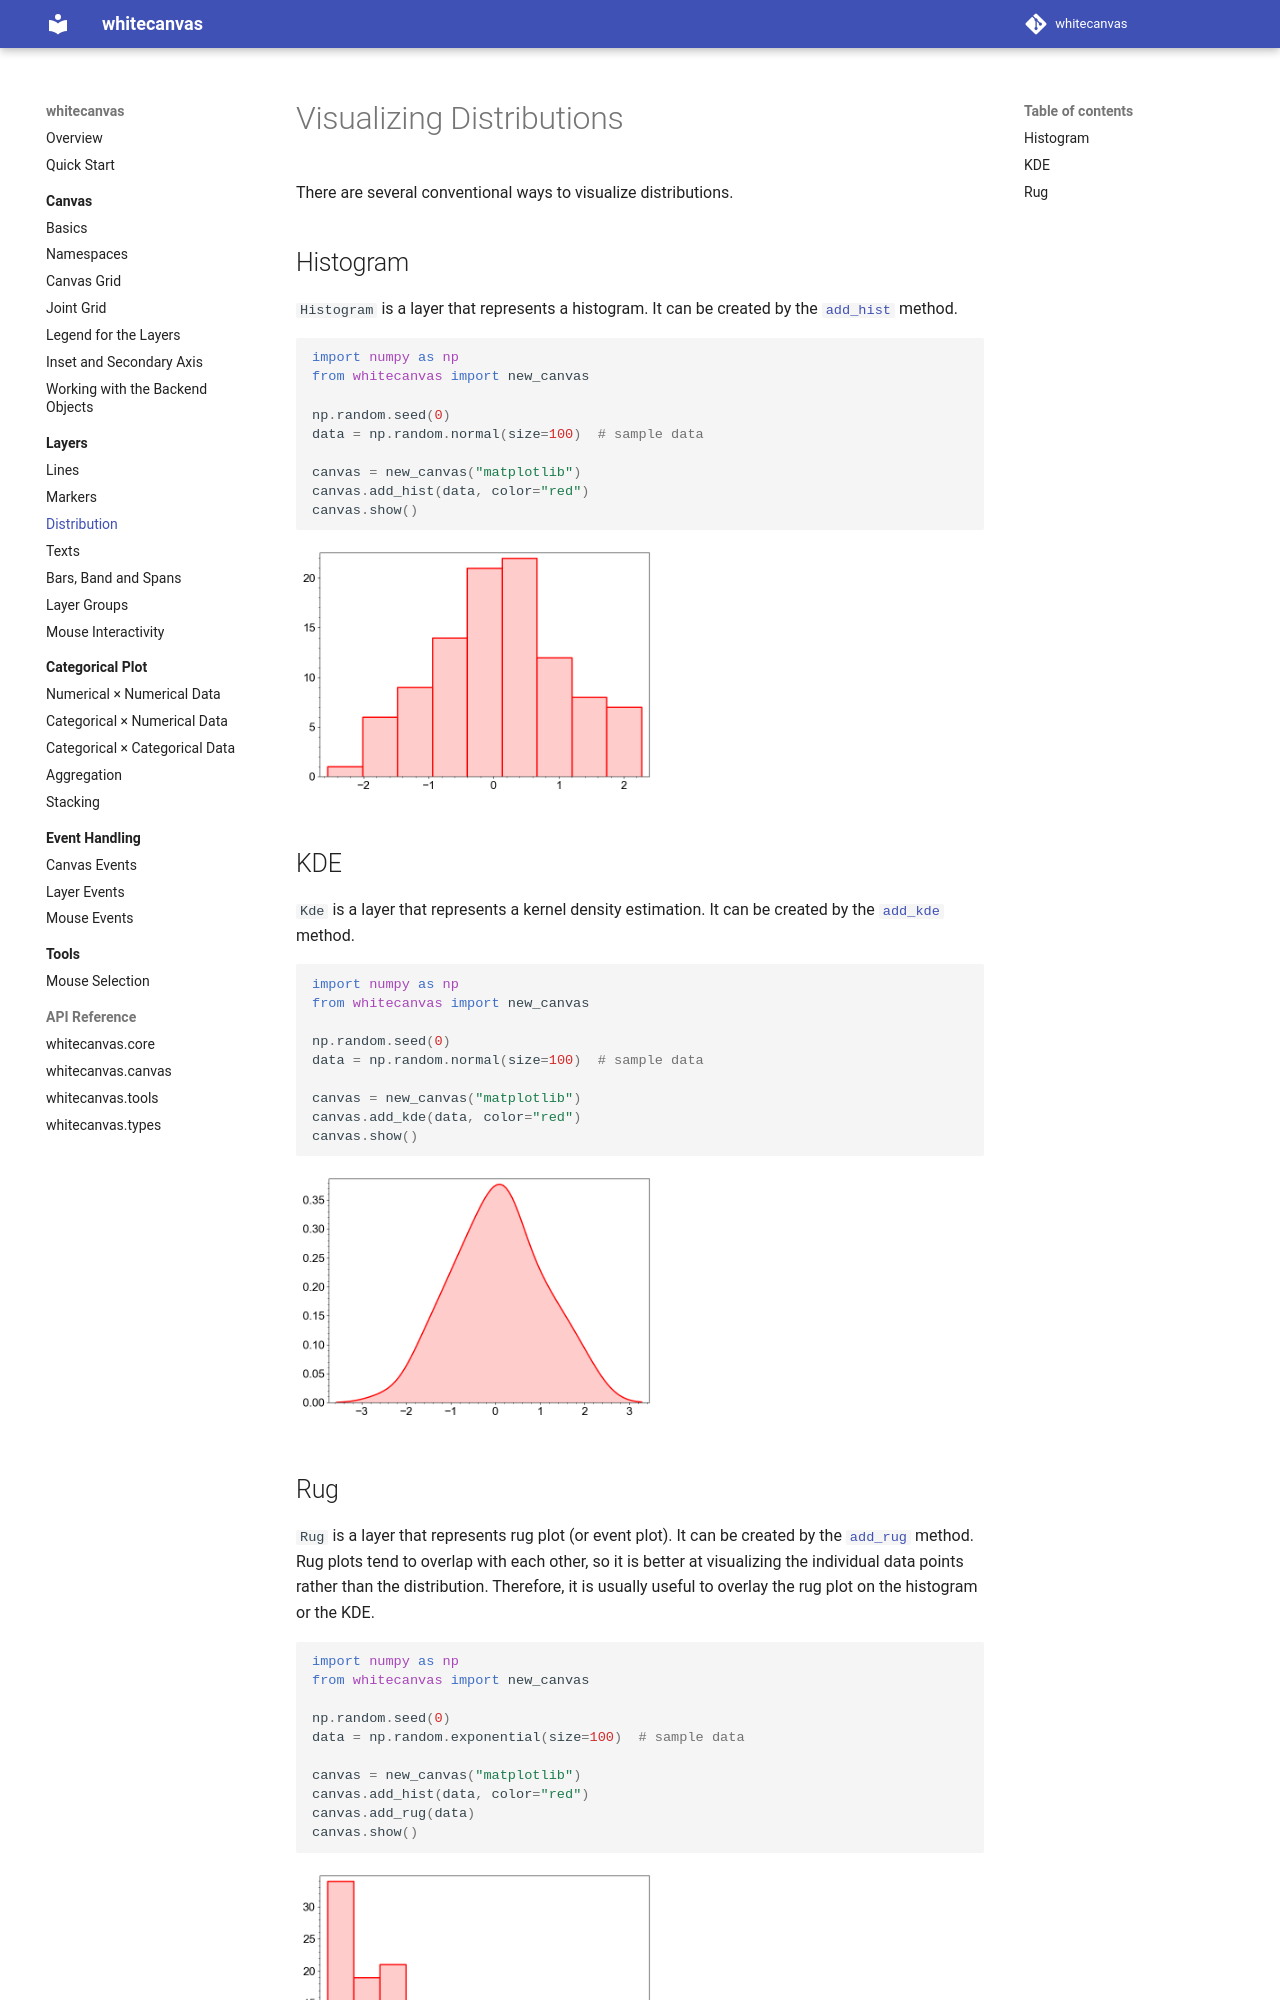

repository: hanjinliu/whitecanvas · page: layers/distribution/index.html · generator: mkdocs

# Visualizing Distributions

There are several conventional ways to visualize distributions.

## Histogram

`Histogram` is a layer that represents a histogram. It can be created by the
[`add_hist`][whitecanvas.canvas.CanvasBase.add_hist] method.

``` python
#!name: histogram_layer
import numpy as np
from whitecanvas import new_canvas

np.random.seed(0)
data = np.random.normal(size=100)  # sample data

canvas = new_canvas("matplotlib")
canvas.add_hist(data, color="red")
canvas.show()
```

## KDE

`Kde` is a layer that represents a kernel density estimation. It can be created by the
[`add_kde`][whitecanvas.canvas.CanvasBase.add_kde] method.

``` python
#!name: kde_layer
import numpy as np
from whitecanvas import new_canvas

np.random.seed(0)
data = np.random.normal(size=100)  # sample data

canvas = new_canvas("matplotlib")
canvas.add_kde(data, color="red")
canvas.show()
```
